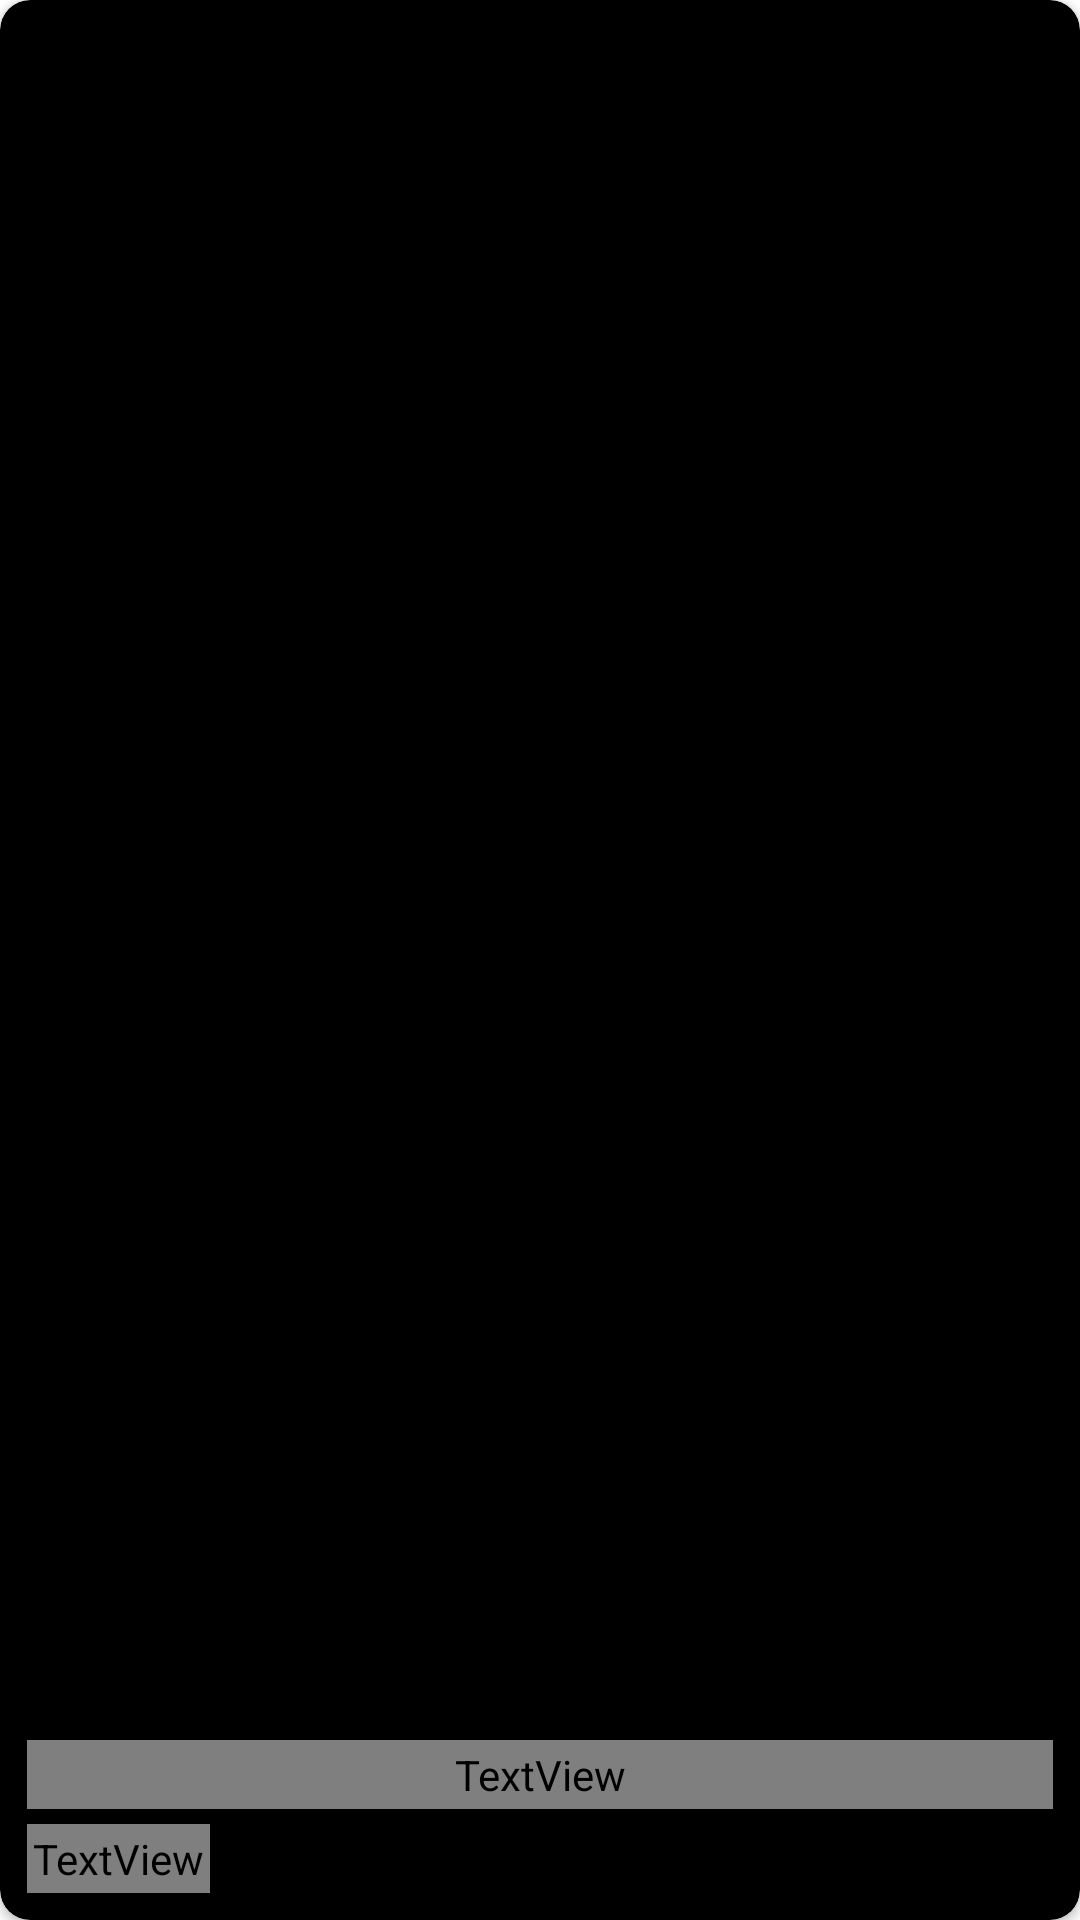

This screen was rendered from an Android layout file. Write that file and the resources it references.
<!-- AndroidManifest.xml: application theme Theme.TheMartianKotlin -->
<!-- res/layout/favourite_item.xml -->
<?xml version="1.0" encoding="utf-8"?>
<androidx.cardview.widget.CardView xmlns:android="http://schemas.android.com/apk/res/android"
    xmlns:app="http://schemas.android.com/apk/res-auto"
    xmlns:tools="http://schemas.android.com/tools"
    android:layout_width="match_parent"
    android:layout_height="wrap_content"
    app:cardBackgroundColor="@color/black"
    android:layout_margin="4dp"
    app:cardCornerRadius="10dp">

    <androidx.constraintlayout.widget.ConstraintLayout
        android:layout_width="match_parent"
        android:layout_height="match_parent"
        android:layout_marginStart="4dp"
        android:layout_marginTop="4dp"
        android:layout_marginEnd="4dp"
        android:layout_marginBottom="4dp">

        <ImageView
            android:id="@+id/ivPhotoItem"
            android:layout_width="match_parent"
            android:layout_height="200dp"
            android:layout_margin="2dp"
            android:adjustViewBounds="true"
            android:scaleType="centerCrop"
            android:contentDescription="@string/photo_description"
            app:layout_constraintBottom_toBottomOf="parent"
            app:layout_constraintEnd_toStartOf="@+id/tvEarthDate"
            app:layout_constraintStart_toEndOf="@+id/tvEarthDate"
            app:layout_constraintTop_toTopOf="parent" />

        <TextView
            android:id="@+id/tvEarthDate"
            android:layout_width="match_parent"
            android:layout_height="wrap_content"
            android:layout_alignBottom="@+id/ivPhotoItem"
            android:layout_alignParentBottom="false"
            android:gravity="bottom"
            android:layout_margin="5dp"
            android:padding="2dp"
            android:text="@string/date_temp"
            android:textAppearance="@style/itemInformation"
            app:layout_constraintBottom_toTopOf="@+id/roverName"
            app:layout_constraintStart_toStartOf="parent" />

        <ImageView
            android:id="@+id/deleteFavourite"
            android:layout_width="24dp"
            android:layout_height="24dp"
            android:layout_marginTop="15dp"
            android:layout_marginEnd="15dp"
            android:contentDescription="@string/photo_description"
            app:layout_constraintEnd_toEndOf="parent"
            app:layout_constraintTop_toTopOf="parent"
            app:srcCompat="@drawable/trash" />

        <TextView
            android:id="@+id/roverName"
            android:layout_width="wrap_content"
            android:layout_height="wrap_content"
            android:padding="2dp"
            android:layout_margin="5dp"
            android:textAppearance="@style/itemInformation"
            android:text="@string/rover_name_temp"
            app:layout_constraintBottom_toBottomOf="parent"
            app:layout_constraintStart_toStartOf="parent"/>

    </androidx.constraintlayout.widget.ConstraintLayout>

</androidx.cardview.widget.CardView>
<!-- resources referenced by this layout -->
<resources>
  <color name="black">#FF000000</color>
  <string name="date_temp">20-06-2020</string>
  <string name="photo_description">Mars photo</string>
  <string name="rover_name_temp">Perseverance</string>
  <style name="itemInformation">
          <item name="android:textSize">14sp</item>
          <item name="android:fontFamily">@font/gotham_pro_light</item>
          <item name="android:textColor">@color/white</item>
      </style>
  <style name="Theme.TheMartianKotlin" parent="Theme.MaterialComponents.DayNight.NoActionBar">
          
          <item name="colorPrimary">@color/purple_500</item>
          <item name="colorPrimaryVariant">@color/purple_700</item>
          <item name="colorOnPrimary">@color/white</item>
          
          <item name="colorSecondary">@color/teal_200</item>
          <item name="colorSecondaryVariant">@color/teal_700</item>
          <item name="colorOnSecondary">@color/black</item>
          
          <item name="android:statusBarColor" tools:targetApi="l">@color/black</item>
          
      </style>
  <color name="white">#FFFFFFFF</color>
  <color name="purple_500">#FF6200EE</color>
  <color name="purple_700">#FF3700B3</color>
  <color name="teal_200">#FF03DAC5</color>
  <color name="teal_700">#FF018786</color>
</resources>
